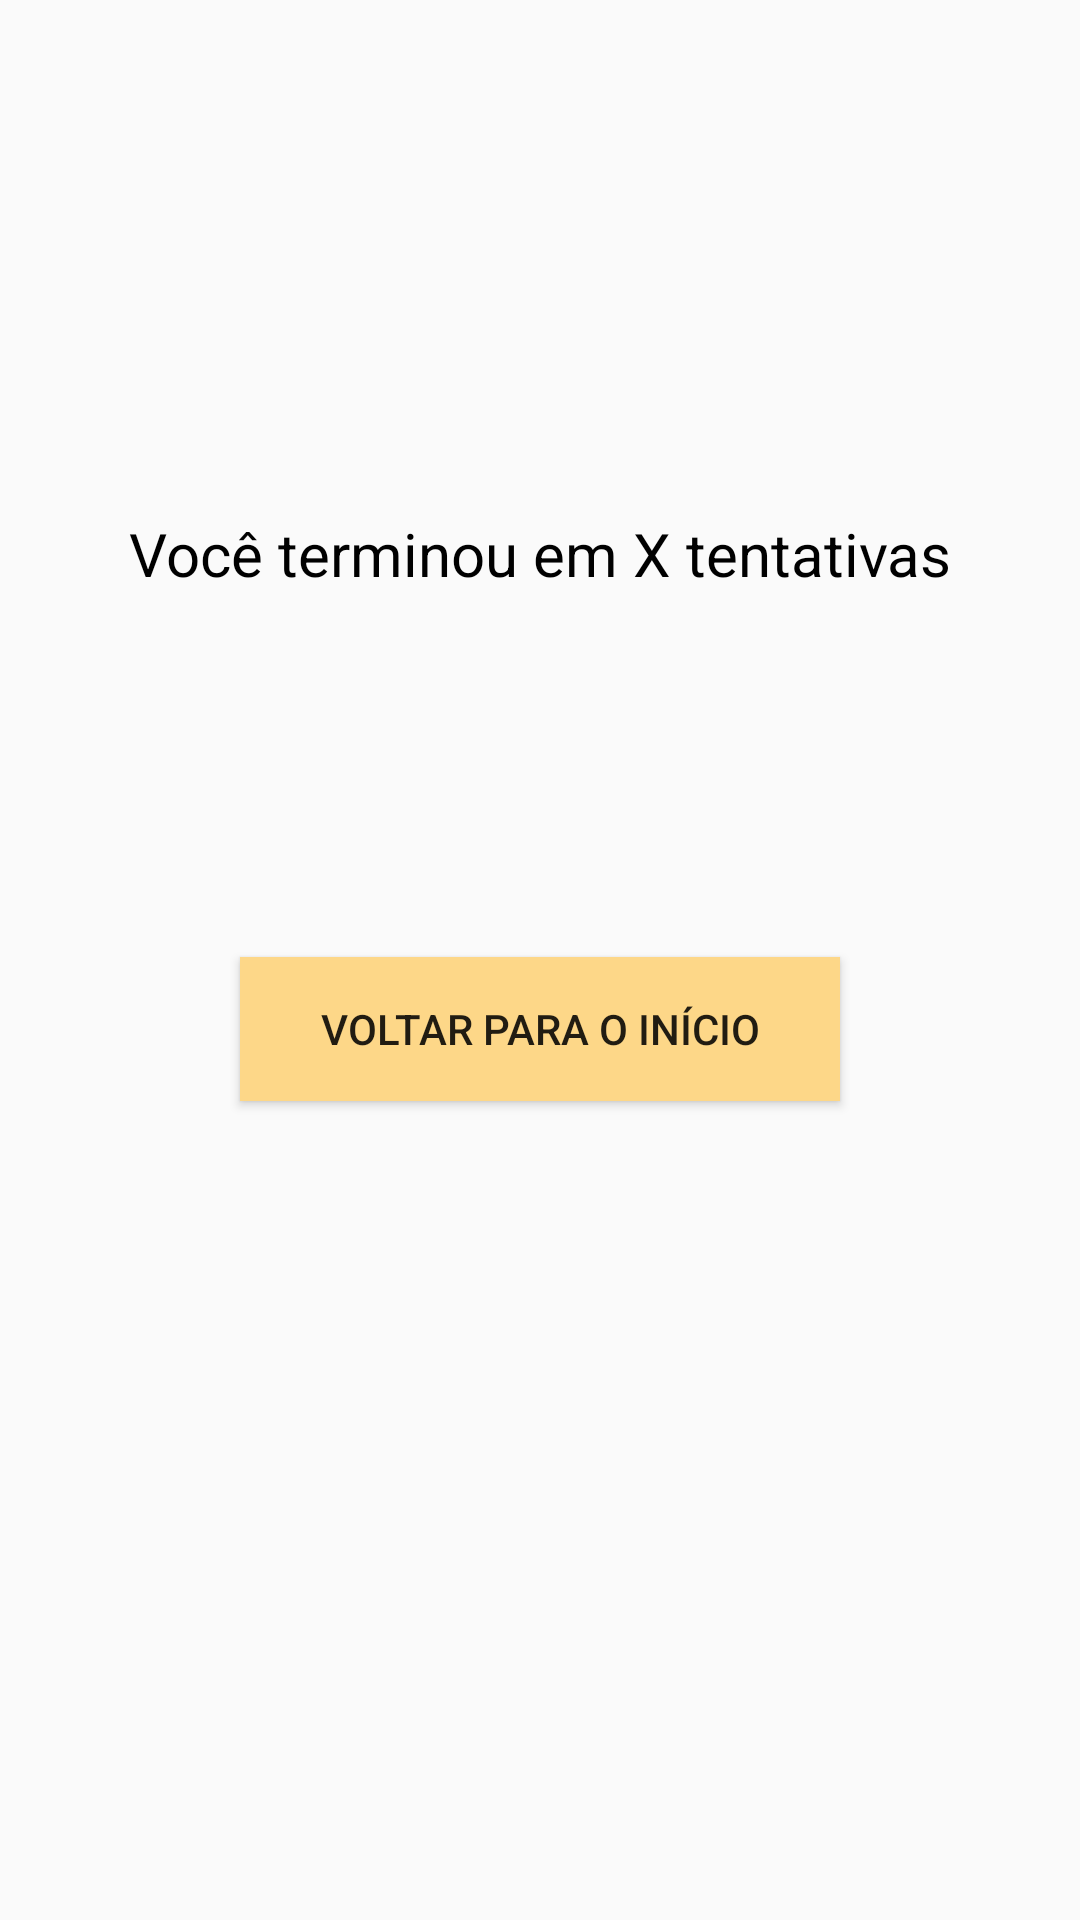

Layout XML and referenced resources for this Android screen:
<!-- AndroidManifest.xml: application theme Theme.Quizz -->
<!-- res/layout/activity_result.xml -->
<?xml version="1.0" encoding="utf-8"?>
<androidx.constraintlayout.widget.ConstraintLayout xmlns:android="http://schemas.android.com/apk/res/android"
    xmlns:app="http://schemas.android.com/apk/res-auto"
    xmlns:tools="http://schemas.android.com/tools"
    android:layout_width="match_parent"
    android:layout_height="match_parent"
    tools:context=".ResultActivity">

    <TextView
        android:id="@+id/userName"
        android:layout_width="wrap_content"
        android:layout_height="wrap_content"
        android:layout_marginBottom="40dp"
        android:text="@string/username"
        android:textAlignment="center"
        android:textColor="#000000"
        android:textSize="34sp"
        app:layout_constraintBottom_toTopOf="@+id/tv_score"
        app:layout_constraintEnd_toEndOf="parent"
        app:layout_constraintStart_toStartOf="parent" />

    <TextView
        android:id="@+id/tv_score"
        android:layout_width="wrap_content"
        android:layout_height="wrap_content"
        android:layout_marginTop="171dp"
        android:text="@string/tentativas_final"
        android:textColor="#000000"
        android:textSize="20sp"
        app:layout_constraintEnd_toEndOf="parent"
        app:layout_constraintStart_toStartOf="parent"
        app:layout_constraintTop_toTopOf="parent" />

    <Button
        android:id="@+id/btn_goHome"
        android:layout_width="200dp"
        android:layout_height="wrap_content"
        android:layout_marginBottom="273dp"
        android:background="@color/buttons"
        android:text="@string/voltar_para_o_in_cio"
        app:layout_constraintBottom_toBottomOf="parent"
        app:layout_constraintEnd_toEndOf="parent"
        app:layout_constraintStart_toStartOf="parent" />
</androidx.constraintlayout.widget.ConstraintLayout>
<!-- resources referenced by this layout -->
<resources>
  <color name="buttons">#FDD788</color>
  <string name="tentativas_final">Você terminou em X tentativas</string>
  <string name="username" />
  <string name="voltar_para_o_in_cio">Voltar para o início</string>
  <style name="Theme.Quizz" parent="Theme.AppCompat.Light.NoActionBar">
          
          <item name="colorPrimary">@color/purple_500</item>
          <item name="colorPrimaryVariant">@color/purple_700</item>
          <item name="colorOnPrimary">@color/white</item>
          
          <item name="colorSecondary">@color/teal_200</item>
          <item name="colorSecondaryVariant">@color/teal_700</item>
          <item name="colorOnSecondary">@color/black</item>
          
          <item name="android:statusBarColor" tools:targetApi="l">?attr/colorPrimaryVariant</item>
          
  
          <item name="background">@drawable/background</item>
  
  
  
      </style>
  <color name="purple_500">#FF6200EE</color>
  <color name="purple_700">#FF3700B3</color>
  <color name="white">#FFFFFFFF</color>
  <color name="teal_200">#FF03DAC5</color>
  <color name="teal_700">#FF018786</color>
  <color name="black">#FF000000</color>
</resources>
